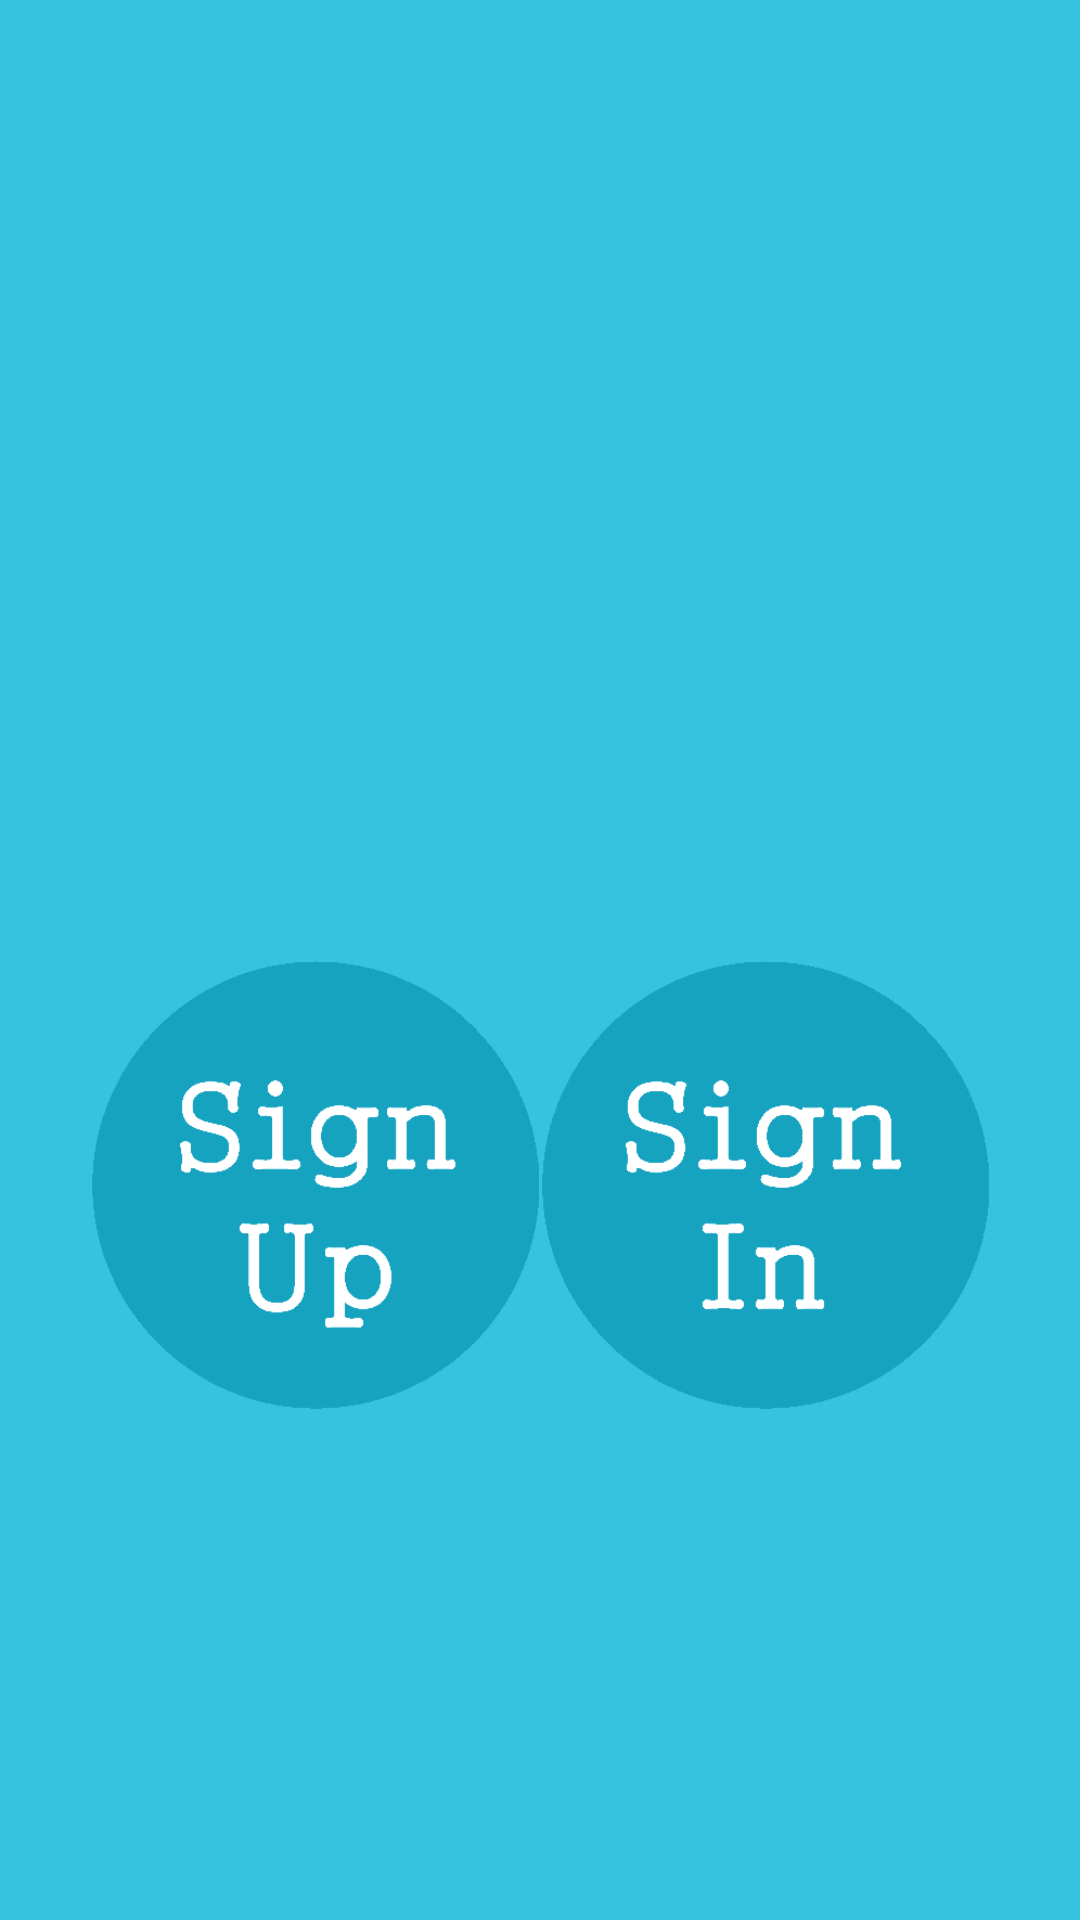

Produce the Android XML layout that renders to this screen, including the resource entries it uses.
<!-- AndroidManifest.xml: application theme Theme.SherlockCustom -->
<!-- res/layout/start_activity.xml -->
<?xml version="1.0" encoding="utf-8"?>
<LinearLayout xmlns:android="http://schemas.android.com/apk/res/android"
    android:layout_width="match_parent"
    android:layout_height="match_parent"
    android:layout_gravity="center"
    android:background="#36c3e0"
    android:gravity="center"
    android:orientation="vertical" >

    <Button
        android:id="@+id/bWritrLogo"
        android:layout_width="150dp"
        android:layout_height="150dp"
        android:layout_gravity="center"
        android:background="@drawable/writr_logo_selector"
        android:gravity="center" />

    <LinearLayout
        android:layout_width="match_parent"
        android:layout_height="wrap_content"
        android:layout_gravity="center"
        android:gravity="center"
        android:orientation="horizontal" >

        <Button
            android:id="@+id/bSignUpStart"
            android:layout_width="150dp"
            android:layout_height="150dp"
            android:background="@drawable/sign_up_selector" />

        <Button
            android:id="@+id/bSignInStart"
            android:layout_width="150dp"
            android:layout_height="150dp"
            android:background="@drawable/sign_in_selector" />
    </LinearLayout>

</LinearLayout>
<!-- resources referenced by this layout -->
<resources>
  <!-- drawable sign_in_selector (drawable) -->
  <?xml version="1.0" encoding="utf-8"?>
  <selector xmlns:android="http://schemas.android.com/apk/res/android">
  
      <item android:drawable="@drawable/sign_in_normal" android:state_pressed="false" android:state_selected="false"/>
      <item android:drawable="@drawable/sign_in_selected" android:state_pressed="true"/>
      <item android:drawable="@drawable/sign_in_selected" android:state_pressed="false" android:state_selected="true"/>
  
  </selector>
  <!-- drawable sign_up_selector (drawable) -->
  <?xml version="1.0" encoding="utf-8"?>
  <selector xmlns:android="http://schemas.android.com/apk/res/android">
  
      <item android:drawable="@drawable/sign_up_normal" android:state_pressed="false" android:state_selected="false"/>
      <item android:drawable="@drawable/sign_up_selected" android:state_pressed="true"/>
      <item android:drawable="@drawable/sign_up_selected" android:state_pressed="false" android:state_selected="true"/>
  
  </selector>
  <!-- drawable writr_logo_selector (drawable) -->
  <?xml version="1.0" encoding="utf-8"?>
  <selector xmlns:android="http://schemas.android.com/apk/res/android">
  
      <item android:drawable="@drawable/writr_logo_normal" android:state_pressed="false" android:state_selected="false"/>
      <item android:drawable="@drawable/writr_logo_selected" android:state_pressed="true"/>
      <item android:drawable="@drawable/writr_logo_selected" android:state_pressed="false" android:state_selected="true"/>
  
  </selector>
  <!-- drawable sign_in_normal: png bitmap (drawable-hdpi, 5987 bytes) -->
  <!-- drawable sign_in_selected: png bitmap (drawable-hdpi, 6559 bytes) -->
  <!-- drawable sign_up_normal: png bitmap (drawable-hdpi, 6273 bytes) -->
  <!-- drawable sign_up_selected: png bitmap (drawable-hdpi, 7003 bytes) -->
  <!-- drawable writr_logo_normal: png bitmap (drawable-hdpi, 7048 bytes) -->
</resources>
